Run: headless pygame with SDL's dummy video driver; simulated clock (each Clock.tick advances the game by its frame time, no real sleeping); random seed 0; keys injected as events and as key.get_pressed() state; mouse plan: one left click at the window centre at the start of phase 2, then a move to the lower-right quarter at the start of phase 3; restart key SPACE tapped at the start of phases 3 and 4.
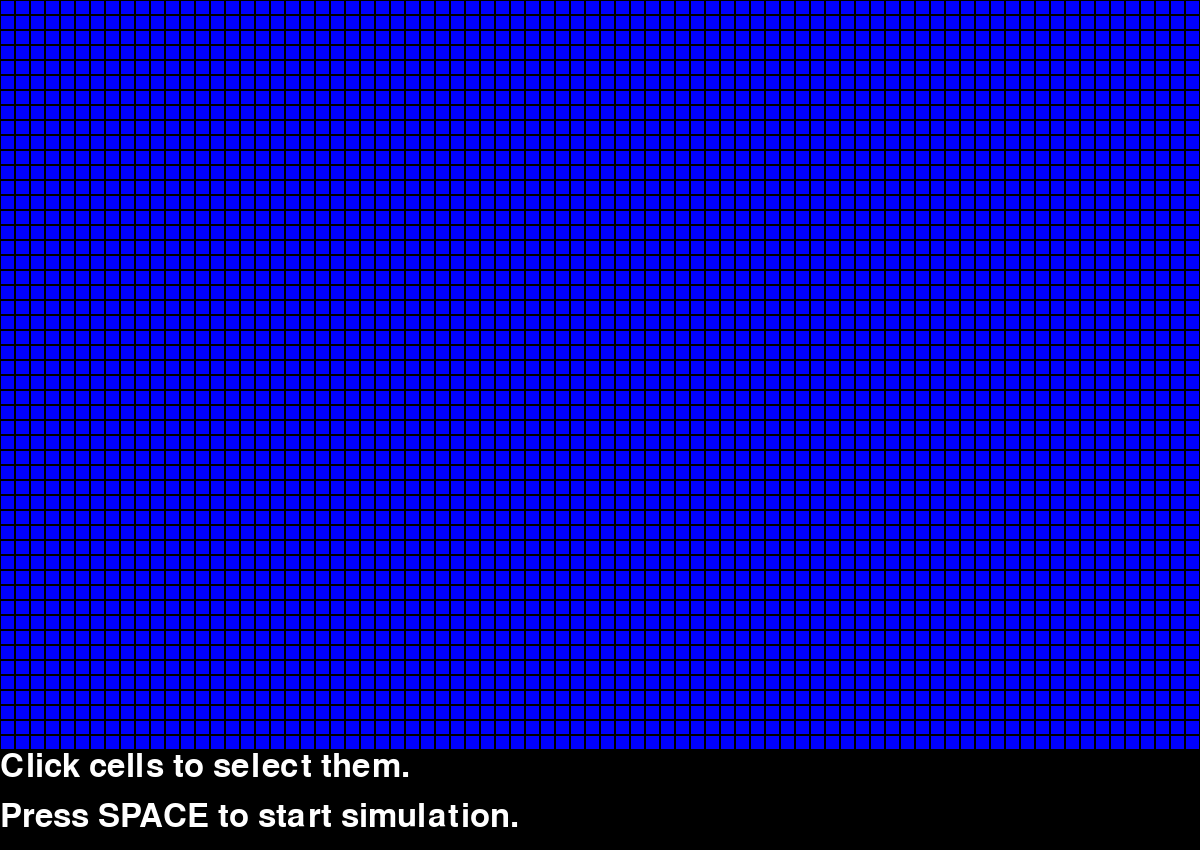
Frame 1 of 3 · flips 1–60 · no input
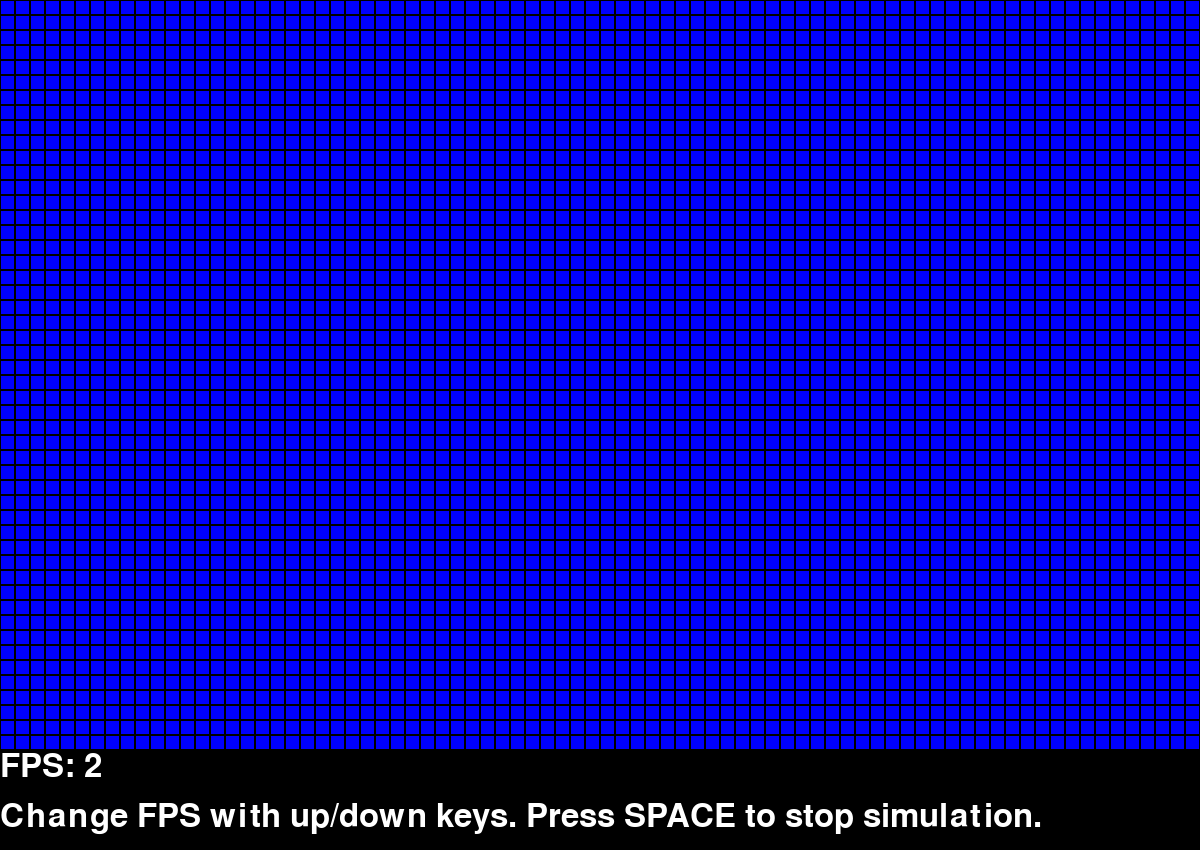
Frame 2 of 3 · flips 61–180 · clicked the window centre · tapped SPACE, RETURN · held RIGHT (→), D
Frame 3 of 3 · flips 181–300 · moved the mouse to the lower-right quarter · tapped SPACE · held DOWN (↓), S · screen same as frame 1, image omitted

The pygame program that drew these frames:

import pygame as pg
from copy import deepcopy
from sys import exit
from time import sleep


SIZE = 15
W, H, ALIVE, DEAD = 80, 50, (255, 255, 0), (0, 0, 255)

clock = pg.time.Clock()

def draw_cells(cells):
    for i in range(W):
        for j in range(H):
            pg.draw.rect(screen, cells[i, j], pg.Rect(i * SIZE, j * SIZE, SIZE, SIZE))
            pg.draw.rect(screen, (0, 0, 0), pg.Rect(i * SIZE, j * SIZE, SIZE, SIZE), 1)

pg.font.init()
font = pg.font.SysFont(None, 48)

# Function to render text
def render_text(text, pos):
    text_surface = font.render(text, True, (255, 255, 255))
    screen.blit(text_surface, pos)           

def generate_next_cells(cells):
    return_cells = deepcopy(cells)
    for x in range(W):
        for y in range(H):
            l = (x-1) % W
            r = (x+1) % W
            a = (y+1) % H
            b = (y-1) % H

            neighbors = 0
            neighbor_cells = [(l, a), (r, a), (l, b), (r, b), (l, y), (r, y), (x, a), (x, b)]
            for i in neighbor_cells:
                if cells[i] == ALIVE:
                    neighbors += 1
            if cells[x, y] == ALIVE and (neighbors == 2 or neighbors == 3):
                return_cells[x, y] = ALIVE
            elif cells[x, y] == DEAD and neighbors == 3:
                return_cells[x, y] = ALIVE
            else:
                return_cells[x, y] = DEAD
    return return_cells            

pg.init()
screen = pg.display.set_mode((W * SIZE, (H * SIZE) + 100))
pg.display.set_caption("Conway's Game Of Life")
drawn_cells = {}
for i in range(W):
    for j in range(H):
        drawn_cells[i, j] = DEAD  

while True:
    first_run = True
    while first_run:
        for event in pg.event.get():
            if event.type == pg.QUIT:
                pg.quit()
                exit()
            elif event.type == pg.KEYDOWN:
                if event.key == pg.K_ESCAPE:
                    pg.quit()
                    exit()
                elif event.key == pg.K_BACKSPACE:
                    for i in range(W):
                        for j in range(H):
                            drawn_cells[i, j] = DEAD
                elif event.key == pg.K_SPACE:
                    first_run = False
            elif event.type == pg.MOUSEBUTTONDOWN:
                if event.button == 1:
                    x, y = event.pos
                    pos_x, pos_y = x // SIZE, y // SIZE
                    if drawn_cells[pos_x, pos_y] == ALIVE:
                        drawn_cells[pos_x, pos_y] = DEAD
                    else:
                        drawn_cells[pos_x, pos_y] = ALIVE
            elif event.type == pg.KEYUP and event.key == pg.K_SPACE:
                first_run = False
        screen.fill((0,0,0))
        render_text('Click cells to select them.', (0, (H * SIZE)))
        render_text('Press SPACE to start simulation.', (0, (H * SIZE) + 50))
        draw_cells(drawn_cells)
        pg.display.update()

    next_cells = generate_next_cells(drawn_cells)
    second_run = True
    fps = 2
    while second_run:
        cells = deepcopy(next_cells)
        for event in pg.event.get():
            if event.type == pg.QUIT:
                pg.quit()
                exit()
            elif event.type == pg.KEYDOWN:
                if event.key == pg.K_UP:
                    fps += 1
                    if fps == 61:
                        fps = 1
                elif event.key == pg.K_DOWN:
                    fps -= 1
                    if fps == 0:
                        fps = 60
            elif event.type == pg.KEYUP and event.key == pg.K_SPACE:
                drawn_cells = cells
                second_run = False
        next_cells = generate_next_cells(cells)
        screen.fill((0, 0, 0))
        render_text(f'FPS: {fps}', (0, (H * SIZE)))
        render_text('Change FPS with up/down keys. Press SPACE to stop simulation.', (0, (H * SIZE) + 50))
        draw_cells(next_cells)
        pg.display.update()
        clock.tick(fps)
